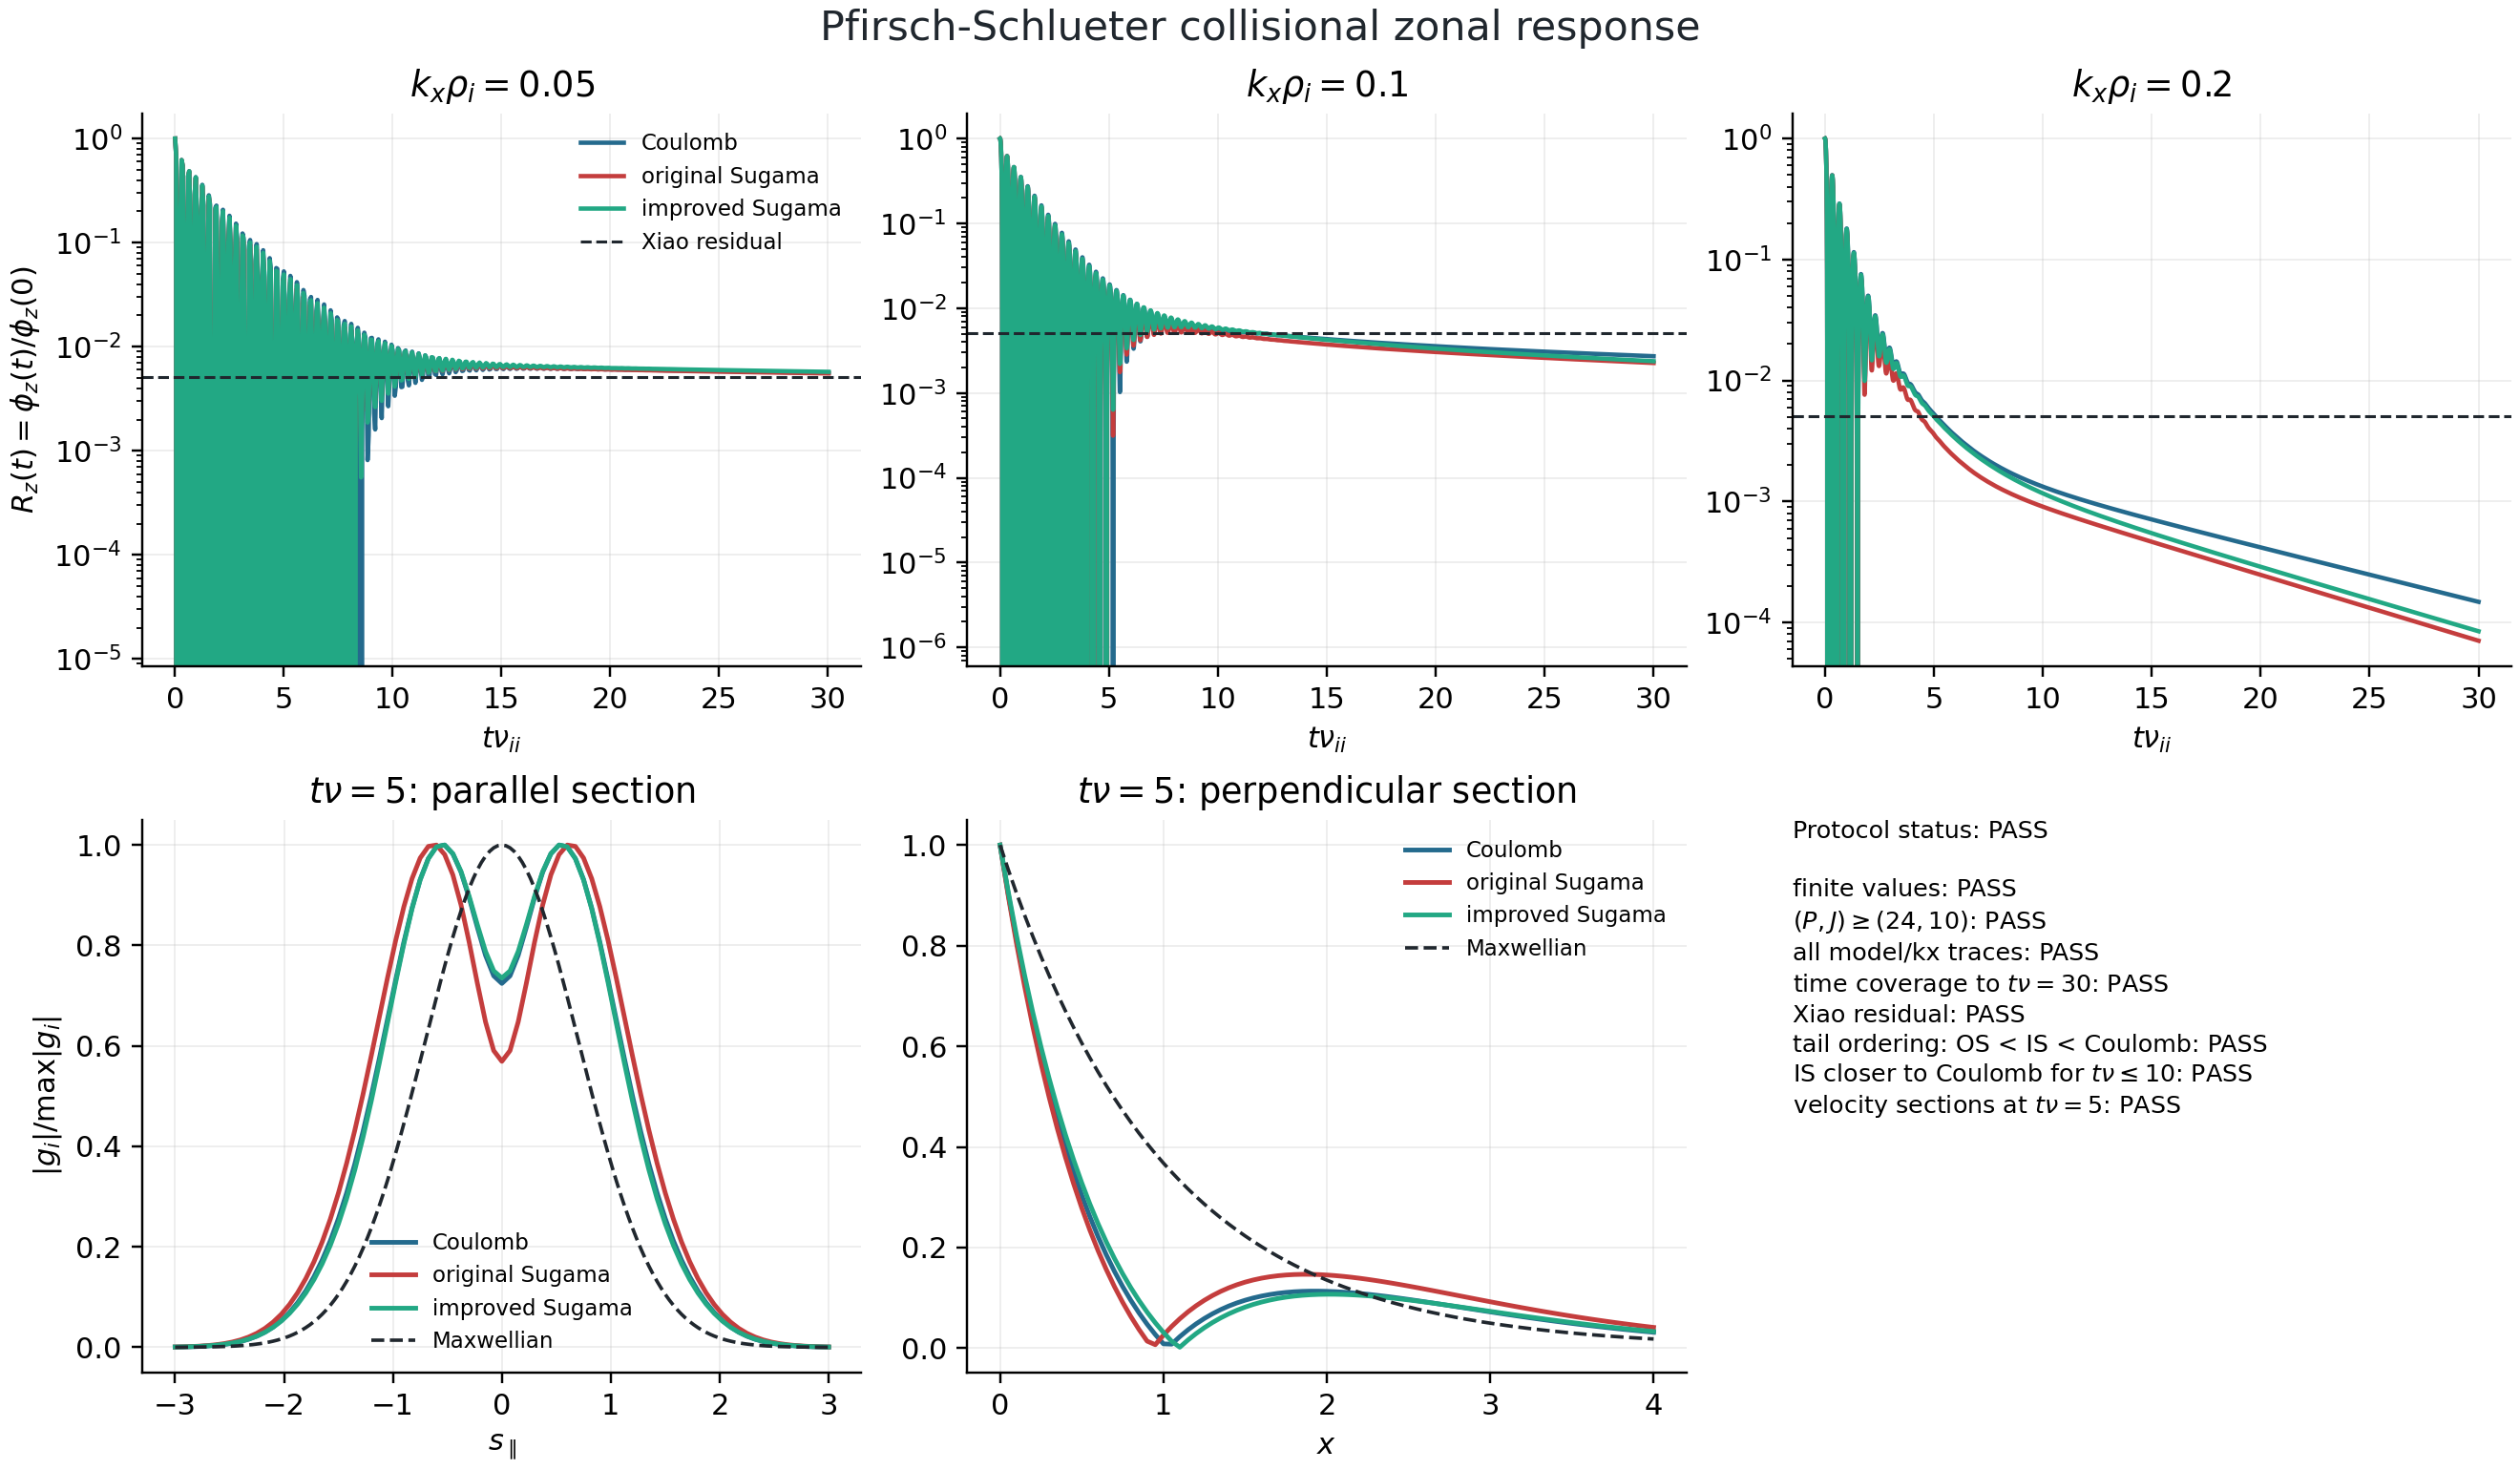

The table this chart was drawn from, first rows:
model, kx, t_nu, response, response_imag, p_max, j_max
coulomb, 0.05, 0.0, 0.0003975, 0.0, 24, 10
coulomb, 0.05, 0.25, 8.0862212096116e-05, 1.5276036048172864e-16, 24, 10
coulomb, 0.05, 0.4999, -0.0001512, 7.943541153799833e-16, 24, 10
coulomb, 0.05, 0.7499, -0.0001106, 4.368810852003816e-16, 24, 10
coulomb, 0.05, 0.9998, 7.732035268591152e-05, -8.68365200715659e-16, 24, 10
coulomb, 0.05, 1.25, 0.0001428, -1.2562109207694042e-15, 24, 10
coulomb, 0.05, 1.5, 3.141441419961713e-05, 3.9535070907192356e-17, 24, 10
coulomb, 0.05, 1.75, -8.038688130345106e-05, 1.2927671463731288e-15, 24, 10
coulomb, 0.05, 2, -6.315354329920114e-05, 7.678119210787412e-16, 24, 10
coulomb, 0.05, 2.25, 3.054267989925918e-05, -7.88893581827888e-16, 24, 10
coulomb, 0.05, 2.5, 7.206830946154247e-05, -1.2640246984815977e-15, 24, 10
coulomb, 0.05, 2.75, 2.4024260653642488e-05, -1.0366502225914032e-16, 24, 10
coulomb, 0.05, 3, -3.683579851822477e-05, 1.064686773263143e-15, 24, 10
coulomb, 0.05, 3.249, -3.611982517154922e-05, 7.469159144006369e-16, 24, 10
coulomb, 0.05, 3.499, 1.1192005693609508e-05, -4.980743650523928e-16, 24, 10
coulomb, 0.05, 3.749, 3.848379283108494e-05, -9.919213255634308e-16, 24, 10
coulomb, 0.05, 3.999, 1.7799392226174062e-05, -2.02470291417902e-16, 24, 10
coulomb, 0.05, 4.249, -1.5664398037980036e-05, 7.197059628334796e-16, 24, 10
coulomb, 0.05, 4.499, -1.942806226891342e-05, 6.060399994050506e-16, 24, 10
coulomb, 0.05, 4.749, 4.245680297053807e-06, -2.596938967686855e-16, 24, 10
coulomb, 0.05, 4.999, 2.106726634027497e-05, -6.959062277437189e-16, 24, 10
coulomb, 0.05, 5.249, 1.2592149552701145e-05, -2.2485942155380076e-16, 24, 10
coulomb, 0.05, 5.499, -5.46210607791278e-06, 4.353122337710982e-16, 24, 10
coulomb, 0.05, 5.749, -9.552523526049908e-06, 4.4130361916669593e-16, 24, 10
coulomb, 0.05, 5.999, 2.001687864824365e-06, -1.1191333356014196e-16, 24, 10
coulomb, 0.05, 6.249, 1.1952503632359809e-05, -4.551586803939756e-16, 24, 10
coulomb, 0.05, 6.499, 8.8439097953329e-06, -2.0127976034755164e-16, 24, 10
coulomb, 0.05, 6.749, -7.105334293308172e-07, 2.4013767122001093e-16, 24, 10
coulomb, 0.05, 6.999, -3.9439908851155486e-06, 2.973506396485024e-16, 24, 10
coulomb, 0.05, 7.249, 1.5381537713555396e-06, -3.475448974478299e-17, 24, 10
coulomb, 0.05, 7.499, 7.257633454250829e-06, -2.8410336643689614e-16, 24, 10
coulomb, 0.05, 7.749, 6.366946387179172e-06, -1.6096017159847684e-16, 24, 10
coulomb, 0.05, 7.999, 1.4001663231309444e-06, 1.1941604793503332e-16, 24, 10
coulomb, 0.05, 8.249, -8.465329557554014e-07, 1.877824189079408e-16, 24, 10
coulomb, 0.05, 8.499, 1.6660803713530826e-06, -1.4979808691465272e-18, 24, 10
coulomb, 0.05, 8.749, 4.874917156661801e-06, -1.7228993137593464e-16, 24, 10
coulomb, 0.05, 8.999, 4.80759128959869e-06, -1.2060079036960765e-16, 24, 10
coulomb, 0.05, 9.249, 2.271883213716615e-06, 5.023023043660137e-17, 24, 10
coulomb, 0.05, 9.498, 8.204049827376383e-07, 1.1103178810449132e-16, 24, 10
coulomb, 0.05, 9.748, 1.9195307960206315e-06, 8.196292393820006e-18, 24, 10
coulomb, 0.05, 9.998, 3.6810797546732432e-06, -1.0351266923878816e-16, 24, 10
coulomb, 0.05, 10.25, 3.85723863965256e-06, -8.731372306076804e-17, 24, 10
coulomb, 0.05, 10.5, 2.5868322857265294e-06, 1.3102061138084679e-17, 24, 10
coulomb, 0.05, 10.75, 1.692673892169678e-06, 6.027582267318399e-17, 24, 10
coulomb, 0.05, 11, 2.140686217550948e-06, 7.083964684640415e-18, 24, 10
coulomb, 0.05, 11.25, 3.087784533976718e-06, -6.327968345641433e-17, 24, 10
coulomb, 0.05, 11.5, 3.289296073221431e-06, -6.26892074650069e-17, 24, 10
coulomb, 0.05, 11.75, 2.6652753181749853e-06, -5.579021488784609e-18, 24, 10
coulomb, 0.05, 12, 2.1327098070403324e-06, 2.811679877168592e-17, 24, 10
coulomb, 0.05, 12.25, 2.2935472328693658e-06, 2.1142553960132747e-18, 24, 10
coulomb, 0.05, 12.5, 2.791980718218543e-06, -4.0824251976835504e-17, 24, 10
coulomb, 0.05, 12.75, 2.952234322223e-06, -4.577519315774927e-17, 24, 10
coulomb, 0.05, 13, 2.6519382972313496e-06, -1.431321542376843e-17, 24, 10
coulomb, 0.05, 13.25, 2.3424619304114253e-06, 8.398023081959117e-18, 24, 10
coulomb, 0.05, 13.5, 2.3844025578054507e-06, -3.425278143881485e-18, 24, 10
coulomb, 0.05, 13.75, 2.640487055856481e-06, -2.8904648600473277e-17, 24, 10
coulomb, 0.05, 14, 2.7505736492664605e-06, -3.4817300257031126e-17, 24, 10
coulomb, 0.05, 14.25, 2.6088973205191128e-06, -1.805561800626701e-17, 24, 10
coulomb, 0.05, 14.5, 2.432130570354687e-06, -3.418106371648377e-18, 24, 10
coulomb, 0.05, 14.75, 2.429791118440944e-06, -8.227047279187456e-18, 24, 10
... 14,718 more rows
